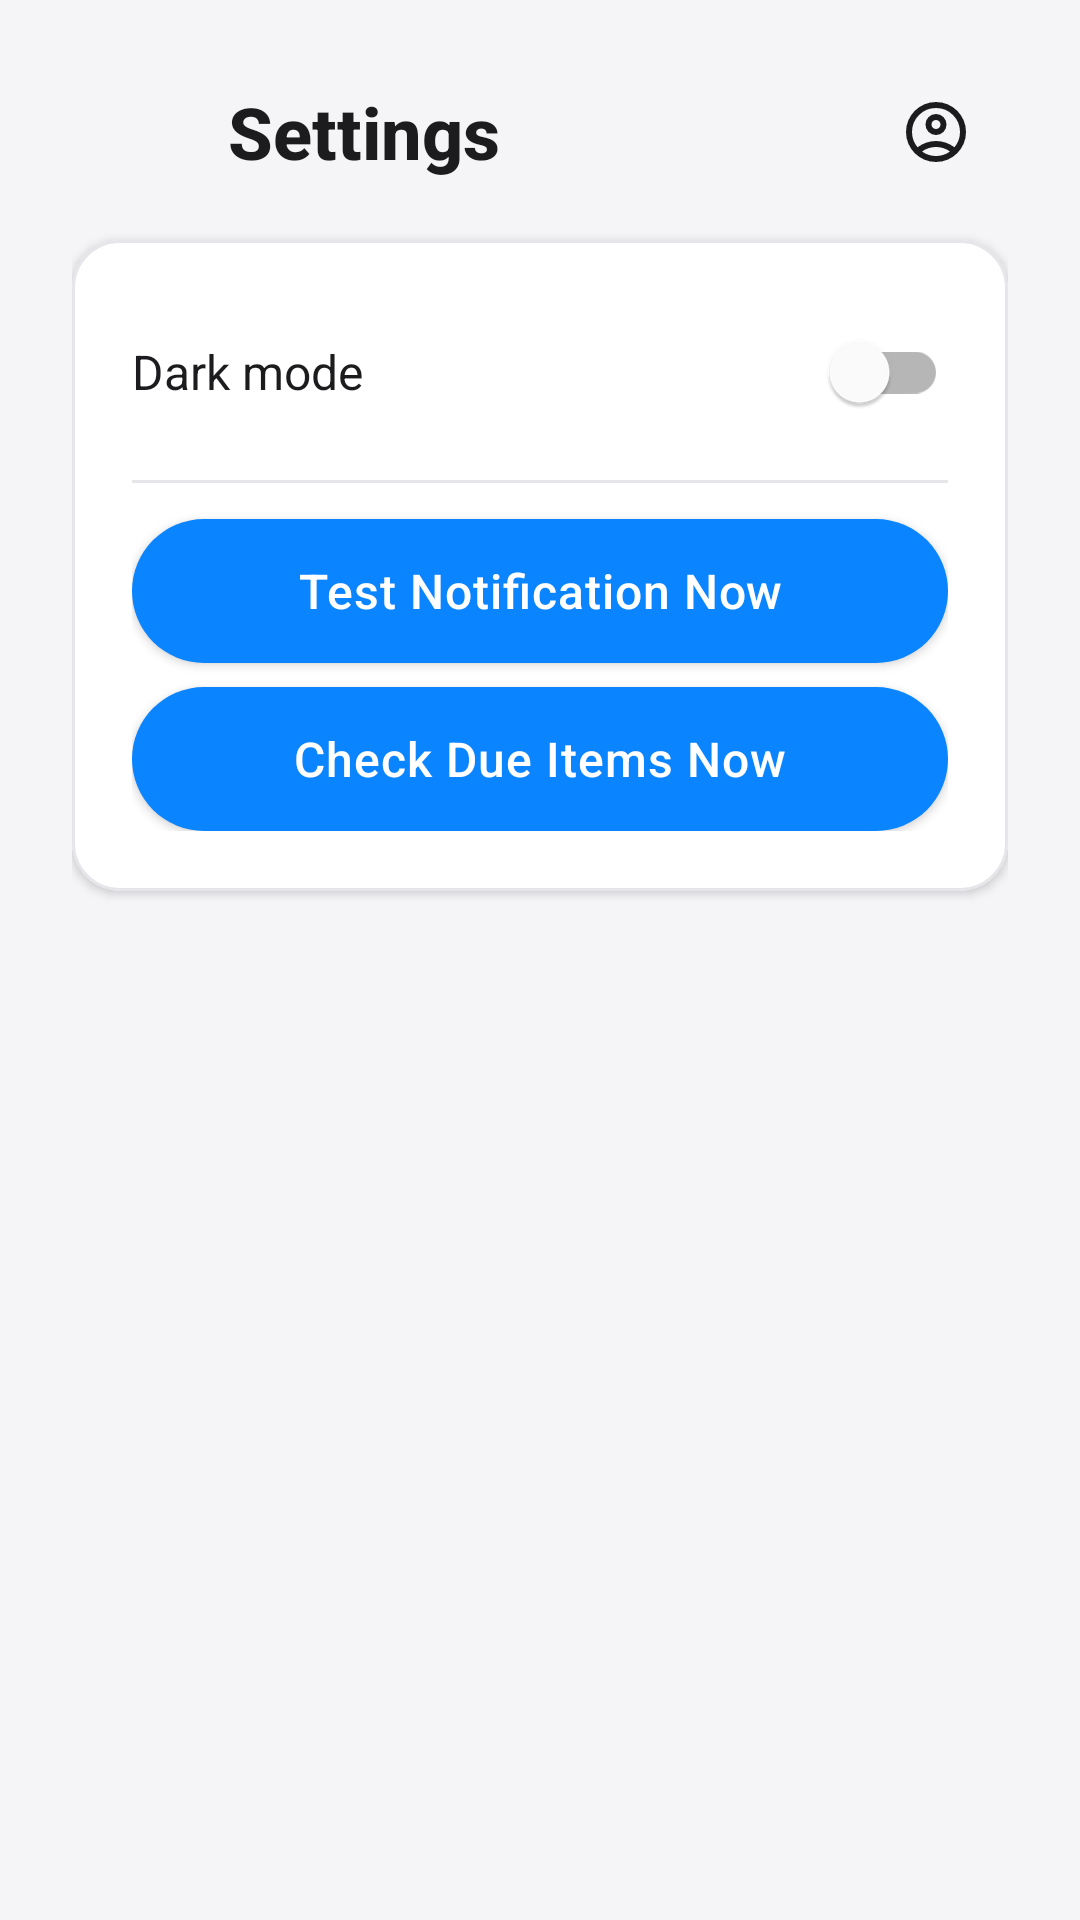

Produce the Android XML layout that renders to this screen, including the resource entries it uses.
<!-- AndroidManifest.xml: application theme Theme.IOTBazaar -->
<!-- res/layout/fragment_settings.xml -->
<?xml version="1.0" encoding="utf-8"?>
<androidx.constraintlayout.widget.ConstraintLayout xmlns:android="http://schemas.android.com/apk/res/android"
    xmlns:app="http://schemas.android.com/apk/res-auto"
    android:layout_width="match_parent"
    android:layout_height="match_parent"
    android:padding="24dp"
    android:background="@android:color/transparent">

    <LinearLayout
        android:id="@+id/settingsHeader"
        android:layout_width="0dp"
        android:layout_height="wrap_content"
        android:orientation="horizontal"
        android:gravity="center_vertical"
        android:paddingStart="4dp"
        android:paddingEnd="4dp"
        app:layout_constraintTop_toTopOf="parent"
        app:layout_constraintStart_toStartOf="parent"
        app:layout_constraintEnd_toEndOf="parent">

        <ImageButton
            android:id="@+id/settingsBackButton"
            android:layout_width="40dp"
            android:layout_height="40dp"
            android:background="?attr/selectableItemBackgroundBorderless"
            android:contentDescription="@string/nav_back"
            android:padding="4dp"
            android:src="@drawable/ic_back_chevron"
            app:tint="@color/text_primary"
            android:scaleType="centerInside" />

        <TextView
            android:layout_width="0dp"
            android:layout_height="wrap_content"
            android:layout_weight="1"
            android:paddingStart="8dp"
            android:paddingEnd="8dp"
            android:text="@string/title_settings"
            android:textColor="@color/text_primary"
            android:textSize="24sp"
            android:textStyle="bold"
            android:fontFamily="sans-serif-medium" />

        <ImageButton
            android:id="@+id/settingsProfileButton"
            android:layout_width="40dp"
            android:layout_height="40dp"
            android:background="?attr/selectableItemBackgroundBorderless"
            android:contentDescription="@string/profile_options"
            android:padding="4dp"
            android:src="@drawable/profile_icon_circle"
            app:tint="@color/text_primary"
            android:scaleType="centerInside" />
    </LinearLayout>

    <com.google.android.material.card.MaterialCardView
        android:id="@+id/settingsCard"
        android:layout_width="0dp"
        android:layout_height="wrap_content"
        android:layout_marginTop="16dp"
        app:cardCornerRadius="16dp"
        app:cardElevation="2dp"
        app:layout_constraintTop_toBottomOf="@id/settingsHeader"
        app:layout_constraintStart_toStartOf="parent"
        app:layout_constraintEnd_toEndOf="parent">

        <LinearLayout
            android:layout_width="match_parent"
            android:layout_height="wrap_content"
            android:orientation="vertical"
            android:padding="20dp">

            
            <LinearLayout
                android:id="@+id/themeRow"
                android:layout_width="match_parent"
                android:layout_height="wrap_content"
                android:orientation="horizontal"
                android:gravity="center_vertical">

                <TextView
                    android:id="@+id/themeLabel"
                    android:layout_width="0dp"
                    android:layout_height="wrap_content"
                    android:layout_weight="1"
                    android:text="@string/pref_dark_mode"
                    android:textColor="@color/text_primary"
                    android:textSize="16sp" />

                <com.google.android.material.switchmaterial.SwitchMaterial
                    android:id="@+id/darkModeSwitch"
                    android:layout_width="wrap_content"
                    android:layout_height="wrap_content"
                    android:checked="false" />
            </LinearLayout>

            
            <View
                android:layout_width="match_parent"
                android:layout_height="1dp"
                android:layout_marginTop="12dp"
                android:layout_marginBottom="12dp"
                android:background="@color/surface_subtle" />

            <com.google.android.material.button.MaterialButton
                android:id="@+id/testNotificationButton"
                android:layout_width="match_parent"
                android:layout_height="wrap_content"
                android:text="Test Notification Now"
                style="@style/Widget.IOTBazaar.Button" />

            <com.google.android.material.button.MaterialButton
                android:id="@+id/checkDueItemsButton"
                android:layout_width="match_parent"
                android:layout_height="wrap_content"
                android:layout_marginTop="8dp"
                android:text="Check Due Items Now"
                style="@style/Widget.IOTBazaar.Button" />

        </LinearLayout>
    </com.google.android.material.card.MaterialCardView>

</androidx.constraintlayout.widget.ConstraintLayout>
<!-- resources referenced by this layout -->
<resources>
  <color name="surface_subtle">#E5E5EA</color>
  <color name="text_primary">#FF1C1C1E</color>
  <!-- drawable profile_icon_circle (drawable) -->
  <vector xmlns:android="http://schemas.android.com/apk/res/android"
      android:height="24dp"
      android:width="24dp"
      android:viewportHeight="960"
      android:viewportWidth="960"
      android:tint="@color/text_primary">
      
      <path
          android:fillColor="@android:color/white"
          android:pathData="M234,684Q285,645 348,622.5Q411,600 480,600Q549,600 612,622.5Q675,645 726,684Q761,643 780.5,591Q800,539 800,480Q800,347 706.5,253.5Q613,160 480,160Q347,160 253.5,253.5Q160,347 160,480Q160,539 179.5,591Q199,643 234,684ZM480,520Q421,520 380.5,479.5Q340,439 340,380Q340,321 380.5,280.5Q421,240 480,240Q539,240 579.5,280.5Q620,321 620,380Q620,439 579.5,479.5Q539,520 480,520ZM480,880Q397,880 324,848.5Q251,817 197,763Q143,709 111.5,636Q80,563 80,480Q80,397 111.5,324Q143,251 197,197Q251,143 324,111.5Q397,80 480,80Q563,80 636,111.5Q709,143 763,197Q817,251 848.5,324Q880,397 880,480Q880,563 848.5,636Q817,709 763,763Q709,817 636,848.5Q563,880 480,880ZM480,800Q533,800 580,784.5Q627,769 666,740Q627,711 580,695.5Q533,680 480,680Q427,680 380,695.5Q333,711 294,740Q333,769 380,784.5Q427,800 480,800ZM480,440Q506,440 523,423Q540,406 540,380Q540,354 523,337Q506,320 480,320Q454,320 437,337Q420,354 420,380Q420,406 437,423Q454,440 480,440Z" />
  </vector>
  <string name="nav_back">Navigate back</string>
  <string name="pref_dark_mode">Dark mode</string>
  <string name="profile_options">Profile options</string>
  <string name="title_settings">Settings</string>
  <style name="Widget.IOTBazaar.Button" parent="Widget.MaterialComponents.Button">
          <item name="android:textAllCaps">false</item>
          <item name="android:fontFamily">sans-serif-medium</item>
          <item name="android:textSize">16sp</item>
          <item name="android:letterSpacing">0.02</item>
          <item name="cornerRadius">24dp</item>
          <item name="backgroundTint">@color/brand_primary</item>
          <item name="rippleColor">@color/brand_primary_dark</item>
          <item name="android:textColor">@color/white</item>
          <item name="android:insetTop">0dp</item>
          <item name="android:insetBottom">0dp</item>
      </style>
  <color name="brand_primary">#FF0A84FF</color>
  <color name="brand_primary_dark">#FF0060DF</color>
  <color name="white">#FFFFFFFF</color>
  <color name="brand_secondary">#FF5856D6</color>
  <color name="surface_elevated">#FFFFFFFF</color>
  <color name="surface_base">#F5F5F7</color>
  <style name="Widget.IOTBazaar.Card" parent="Widget.MaterialComponents.CardView">
          <item name="cardCornerRadius">20dp</item>
          <item name="cardElevation">0dp</item>
          <item name="strokeColor">@color/surface_subtle</item>
          <item name="strokeWidth">1dp</item>
          <item name="rippleColor">@color/brand_primary</item>
      </style>
  <style name="Widget.IOTBazaar.Fab" parent="Widget.MaterialComponents.FloatingActionButton">
          <item name="backgroundTint">@color/brand_primary</item>
          <item name="rippleColor">@color/brand_primary_dark</item>
      </style>
  <color name="text_secondary">#FF6E6E73</color>
</resources>
